Run: headless pygame with SDL's dummy video driver; simulated clock (each Clock.tick advances the game by its frame time, no real sleeping); random seed 0; keys injected as events and as key.get_pressed() state; no mouse input.
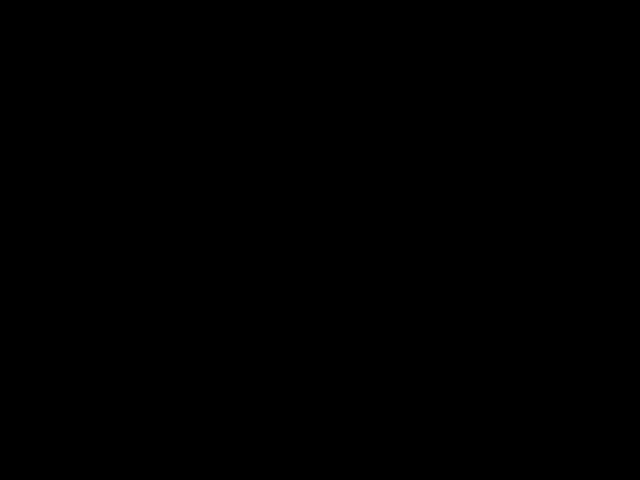
Frame 1 of 4 · flips 1–60 · no input
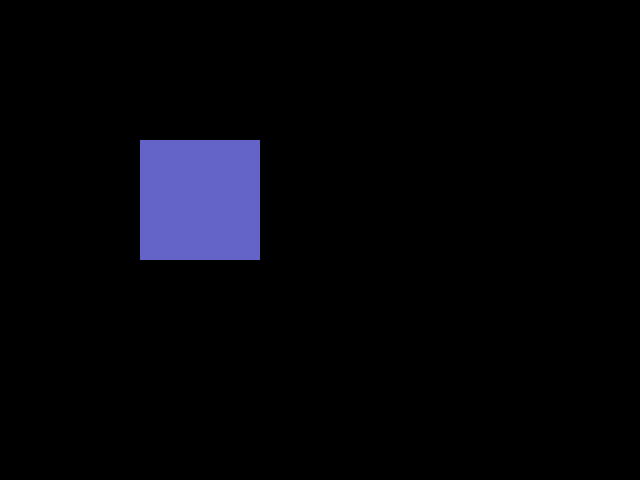
Frame 2 of 4 · flips 61–180 · tapped SPACE, RETURN · held RIGHT (→), D
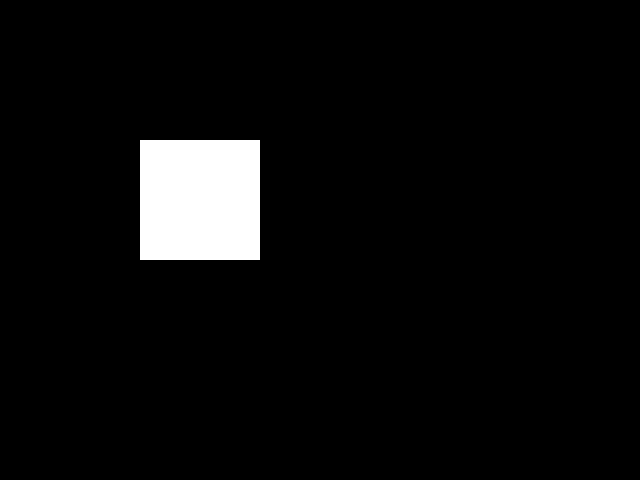
Frame 3 of 4 · flips 181–300 · held DOWN (↓), S
Frame 4 of 4 · flips 301–420 · held LEFT (←), A, UP (↑), W · screen unchanged from frame 3, image omitted

The pygame program that drew these frames:

import sys
import pygame

pygame.init()

screen = pygame.display.set_mode((640, 480))
rect = pygame.Rect(40, 40, 120, 120)
color = (0, 0, 0)

while True:
    for event in pygame.event.get():
        if event.type == pygame.QUIT:
            pygame.quit()
            sys.exit()

        if event.type == pygame.KEYDOWN:
            color = (255, 255, 255)
        if event.type == pygame.KEYUP: 
            i=5
            color = (200, 255, 100)
            rect = pygame.Rect(140, 140, 120, 120)
            color = (100, 100, 200)
    pygame.draw.rect(screen, color, rect, 0)
    pygame.display.flip()
